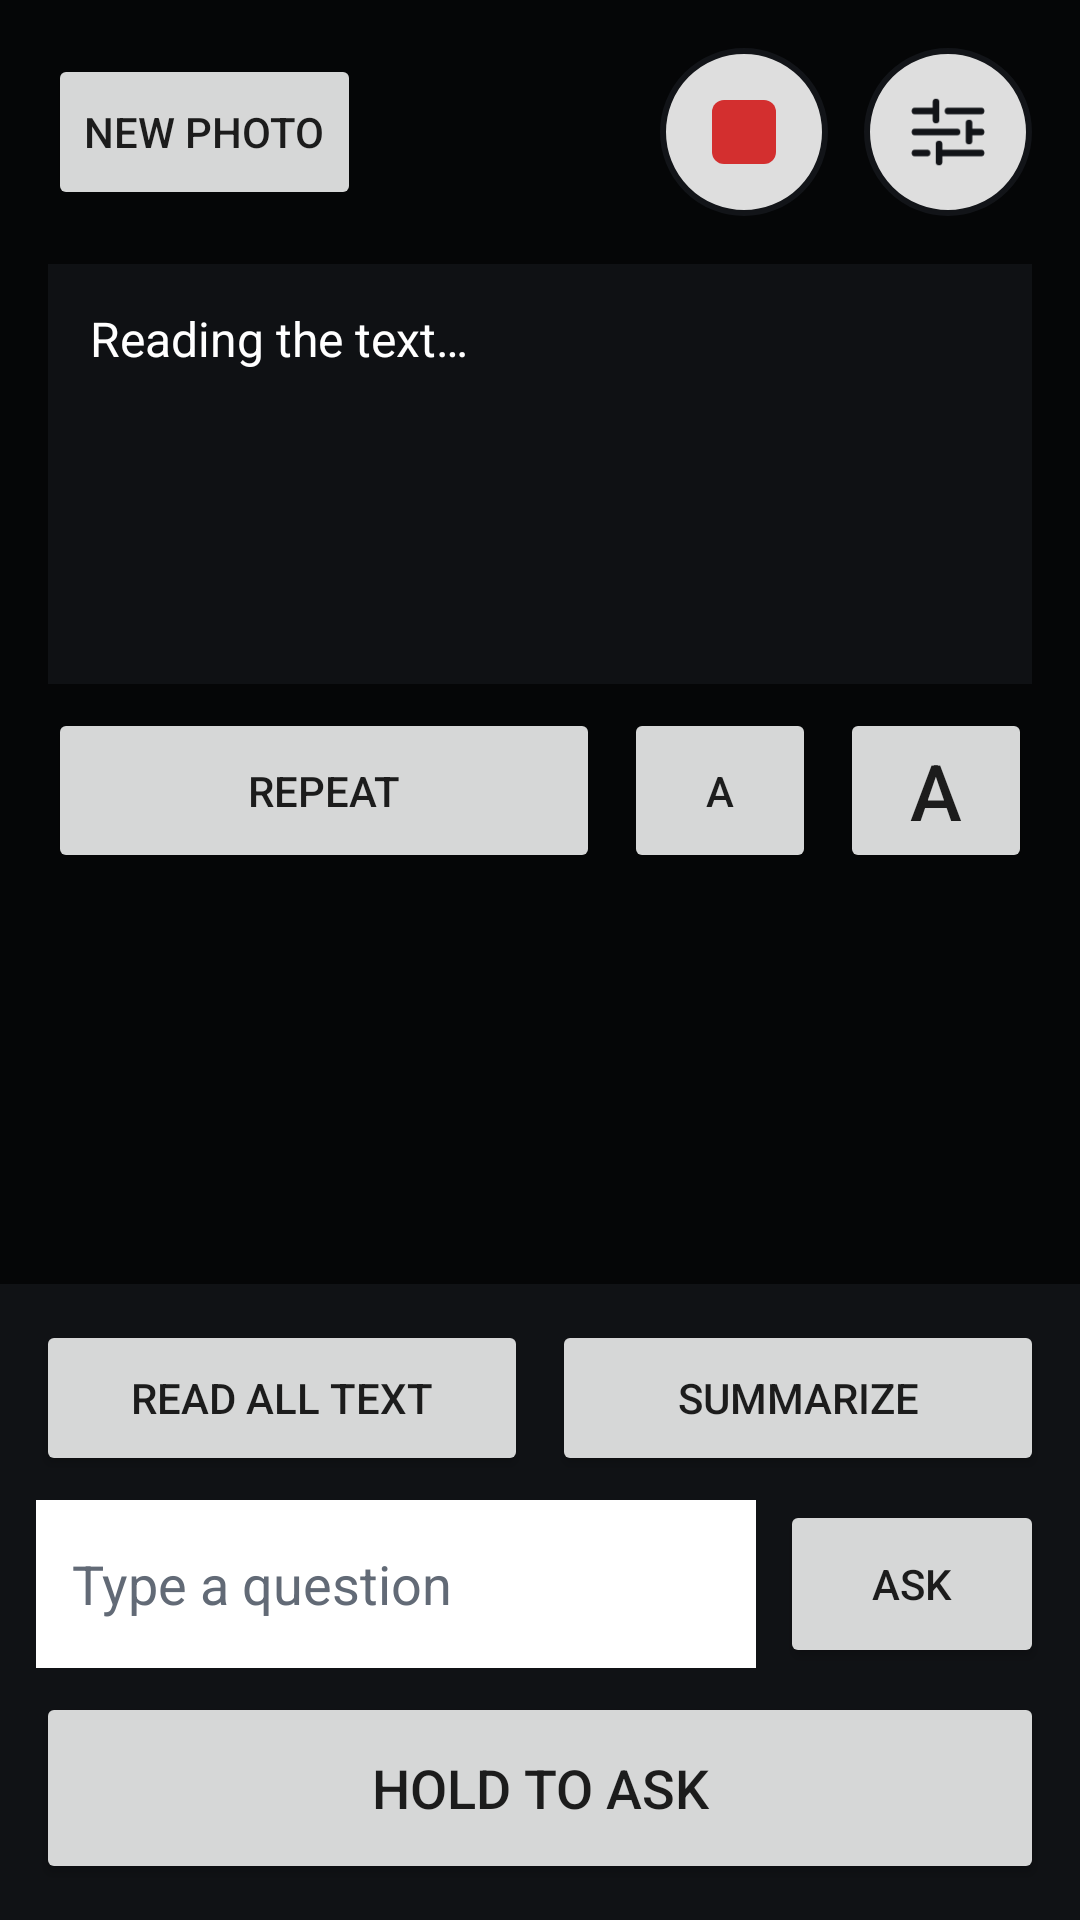

Produce the Android XML layout that renders to this screen, including the resource entries it uses.
<!-- AndroidManifest.xml: application theme Theme.Test_project -->
<!-- res/layout/fragment_review.xml -->
<?xml version="1.0" encoding="utf-8"?>
<FrameLayout xmlns:android="http://schemas.android.com/apk/res/android"
    android:layout_width="match_parent"
    android:layout_height="match_parent"
    android:background="#050607">

    <ImageView
        android:id="@+id/imgShot"
        android:layout_width="match_parent"
        android:layout_height="match_parent"
        android:background="#050607"
        android:importantForAccessibility="no"
        android:scaleType="fitCenter" />

    <FrameLayout
        android:id="@+id/blockList"
        android:layout_width="match_parent"
        android:layout_height="match_parent" />

    
    <LinearLayout
        android:id="@+id/reviewPanels"
        android:layout_width="match_parent"
        android:layout_height="match_parent"
        android:orientation="vertical">

        <LinearLayout
            android:layout_width="match_parent"
            android:layout_height="wrap_content"
            android:baselineAligned="false"
            android:gravity="center_vertical"
            android:orientation="horizontal"
            android:padding="16dp">

            <Button
                android:id="@+id/btnRetake"
                android:layout_width="wrap_content"
                android:layout_height="wrap_content"
                android:minHeight="52dp"
                android:text="@string/new_photo"
                android:contentDescription="@string/new_photo_description" />

            <View
                android:layout_width="0dp"
                android:layout_height="1dp"
                android:layout_weight="1" />

            <ImageButton
                android:id="@+id/btnStop"
                android:layout_width="56dp"
                android:layout_height="56dp"
                android:background="@drawable/bg_round_control"
                android:contentDescription="@string/stop_description"
                android:padding="12dp"
                android:scaleType="fitCenter"
                android:src="@drawable/ic_stop" />

            <ImageButton
                android:id="@+id/btnReviewSettings"
                android:layout_width="56dp"
                android:layout_height="56dp"
                android:layout_marginStart="12dp"
                android:background="@drawable/bg_round_control"
                android:contentDescription="@string/processing_settings"
                android:padding="14dp"
                android:src="@drawable/ic_settings_lines" />
        </LinearLayout>

        <ScrollView
            android:id="@+id/statusScroll"
            android:layout_width="match_parent"
            android:layout_height="140dp"
            android:layout_marginStart="16dp"
            android:layout_marginEnd="16dp"
            android:background="#CC121418"
            android:fillViewport="true">

            <TextView
                android:id="@+id/txtReviewStatus"
                android:layout_width="match_parent"
                android:layout_height="wrap_content"
                android:padding="14dp"
                android:text="@string/review_loading"
                android:textColor="#FFFFFF"
                android:textIsSelectable="true"
                android:textSize="16sp" />
        </ScrollView>

        <LinearLayout
            android:id="@+id/textTools"
            android:layout_width="match_parent"
            android:layout_height="wrap_content"
            android:layout_marginStart="16dp"
            android:layout_marginTop="8dp"
            android:layout_marginEnd="16dp"
            android:baselineAligned="false"
            android:orientation="horizontal">

            <Button
                android:id="@+id/btnRepeat"
                android:layout_width="0dp"
                android:layout_height="match_parent"
                android:layout_weight="1"
                android:minHeight="52dp"
                android:text="@string/repeat"
                android:contentDescription="@string/repeat_description" />

            <Button
                android:id="@+id/btnTextSmaller"
                android:layout_width="wrap_content"
                android:layout_height="match_parent"
                android:layout_marginStart="8dp"
                android:minWidth="64dp"
                android:minHeight="52dp"
                android:text="@string/text_smaller_symbol"
                android:textSize="14sp"
                android:contentDescription="@string/text_smaller" />

            <Button
                android:id="@+id/btnTextLarger"
                android:layout_width="wrap_content"
                android:layout_height="match_parent"
                android:layout_marginStart="8dp"
                android:minWidth="64dp"
                android:minHeight="52dp"
                android:text="@string/text_larger_symbol"
                android:textSize="26sp"
                android:contentDescription="@string/text_larger" />
        </LinearLayout>

        <View
            android:id="@+id/reviewSpacer"
            android:layout_width="match_parent"
            android:layout_height="0dp"
            android:layout_weight="1" />

        <LinearLayout
            android:layout_width="match_parent"
            android:layout_height="wrap_content"
            android:background="#DD121418"
            android:orientation="vertical"
            android:padding="12dp">

            <Button
                android:id="@+id/btnMoreDetail"
                android:layout_width="match_parent"
                android:layout_height="wrap_content"
                android:layout_marginBottom="8dp"
                android:minHeight="52dp"
                android:text="@string/more_detail"
                android:contentDescription="@string/more_detail_description"
                android:visibility="gone" />

            <LinearLayout
                android:id="@+id/readActions"
                android:layout_width="match_parent"
                android:layout_height="wrap_content"
                android:baselineAligned="false"
                android:orientation="horizontal">

                <Button
                    android:id="@+id/btnReadAll"
                    android:layout_width="0dp"
                    android:layout_height="match_parent"
                    android:layout_weight="1"
                    android:minHeight="52dp"
                    android:text="@string/read_all"
                    android:contentDescription="@string/read_all_description" />

                <Button
                    android:id="@+id/btnSummarize"
                    android:layout_width="0dp"
                    android:layout_height="match_parent"
                    android:layout_marginStart="8dp"
                    android:layout_weight="1"
                    android:minHeight="52dp"
                    android:text="@string/summarize"
                    android:contentDescription="@string/summarize_description" />

            </LinearLayout>

            <LinearLayout
                android:id="@+id/errorActions"
                android:layout_width="match_parent"
                android:layout_height="wrap_content"
                android:baselineAligned="false"
                android:orientation="horizontal"
                android:visibility="gone">
                <Button
                    android:id="@+id/btnRetry"
                    android:layout_width="0dp"
                    android:layout_height="wrap_content"
                    android:layout_weight="1"
                    android:minHeight="52dp"
                    android:text="@string/retry" />
                <Button
                    android:id="@+id/btnReadLocally"
                    android:layout_width="0dp"
                    android:layout_height="wrap_content"
                    android:layout_marginStart="8dp"
                    android:layout_weight="1"
                    android:minHeight="52dp"
                    android:text="@string/read_locally" />
            </LinearLayout>

            <LinearLayout
                android:layout_width="match_parent"
                android:layout_height="wrap_content"
                android:layout_marginTop="8dp"
                android:baselineAligned="false"
                android:orientation="horizontal">
                <EditText
                    android:id="@+id/editQuestion"
                    android:layout_width="0dp"
                    android:layout_height="wrap_content"
                    android:layout_weight="1"
                    android:minHeight="56dp"
                    android:background="#FFFFFFFF"
                    android:hint="@string/type_question"
                    android:imeOptions="actionSend"
                    android:importantForAutofill="no"
                    android:inputType="textCapSentences"
                    android:paddingStart="12dp"
                    android:paddingEnd="12dp"
                    android:textColor="#121418"
                    android:textColorHint="#626A76" />
                <Button
                    android:id="@+id/btnTypedAsk"
                    android:layout_width="wrap_content"
                    android:layout_height="wrap_content"
                    android:layout_gravity="center_vertical"
                    android:layout_marginStart="8dp"
                    android:minHeight="56dp"
                    android:text="@string/ask" />
            </LinearLayout>

            <Button
                android:id="@+id/btnAsk"
                android:layout_width="match_parent"
                android:layout_height="wrap_content"
                android:layout_marginTop="8dp"
                android:minHeight="64dp"
                android:text="@string/hold_to_ask"
                android:textSize="18sp"
                android:contentDescription="@string/hold_to_ask_description" />
        </LinearLayout>
    </LinearLayout>

</FrameLayout>
<!-- resources referenced by this layout -->
<resources>
  <!-- drawable bg_round_control (drawable) -->
  <?xml version="1.0" encoding="utf-8"?>
  <shape xmlns:android="http://schemas.android.com/apk/res/android" android:shape="oval">
      <solid android:color="#DDFFFFFF" />
      <stroke android:width="2dp" android:color="#FF121418" />
  </shape>
  <!-- drawable ic_settings_lines (drawable) -->
  <?xml version="1.0" encoding="utf-8"?>
  <vector xmlns:android="http://schemas.android.com/apk/res/android"
      android:width="28dp" android:height="28dp"
      android:viewportWidth="28" android:viewportHeight="28">
      <path android:fillColor="@android:color/transparent" android:strokeColor="#121418"
          android:strokeWidth="2.2" android:strokeLineCap="round"
          android:pathData="M3,7 L10,7 M14,7 L25,7 M10,4 L10,10 M3,14 L17,14 M21,14 L25,14 M21,11 L21,17 M3,21 L7,21 M11,21 L25,21 M11,18 L11,24" />
  </vector>
  <!-- drawable ic_stop (drawable) -->
  <?xml version="1.0" encoding="utf-8"?>
  <vector xmlns:android="http://schemas.android.com/apk/res/android"
      android:width="28dp"
      android:height="28dp"
      android:viewportWidth="24"
      android:viewportHeight="24">
      <path
          android:fillColor="#D32F2F"
          android:pathData="M7,4h10a3,3 0,0 1,3 3v10a3,3 0,0 1,-3 3h-10a3,3 0,0 1,-3 -3v-10a3,3 0,0 1,3 -3z" />
  </vector>
  <string name="ask">Ask</string>
  <string name="hold_to_ask">Hold to ask</string>
  <string name="hold_to_ask_description">Hold and speak to ask a question about the photo.</string>
  <string name="more_detail">More detail</string>
  <string name="more_detail_description">Hear a longer, more detailed answer.</string>
  <string name="new_photo">New photo</string>
  <string name="new_photo_description">Go back to the camera and take another photo.</string>
  <string name="processing_settings">Processing settings</string>
  <string name="read_all">Read all text</string>
  <string name="read_all_description">Read all the text in the photo aloud, in order.</string>
  <string name="read_locally">Read locally</string>
  <string name="repeat">Repeat</string>
  <string name="repeat_description">Say the text in the box at the top again.</string>
  <string name="retry">Retry</string>
  <string name="review_loading">Reading the text…</string>
  <string name="stop_description">Stop speaking.</string>
  <string name="summarize">Summarize</string>
  <string name="summarize_description">Hear a short summary of what the photo shows.</string>
  <string name="text_larger">Larger text</string>
  <string name="text_larger_symbol">A</string>
  <string name="text_smaller">Smaller text</string>
  <string name="text_smaller_symbol">A</string>
  <string name="type_question">Type a question</string>
  <style name="Theme.Test_project" parent="Theme.AppCompat.Light.NoActionBar" />
</resources>
